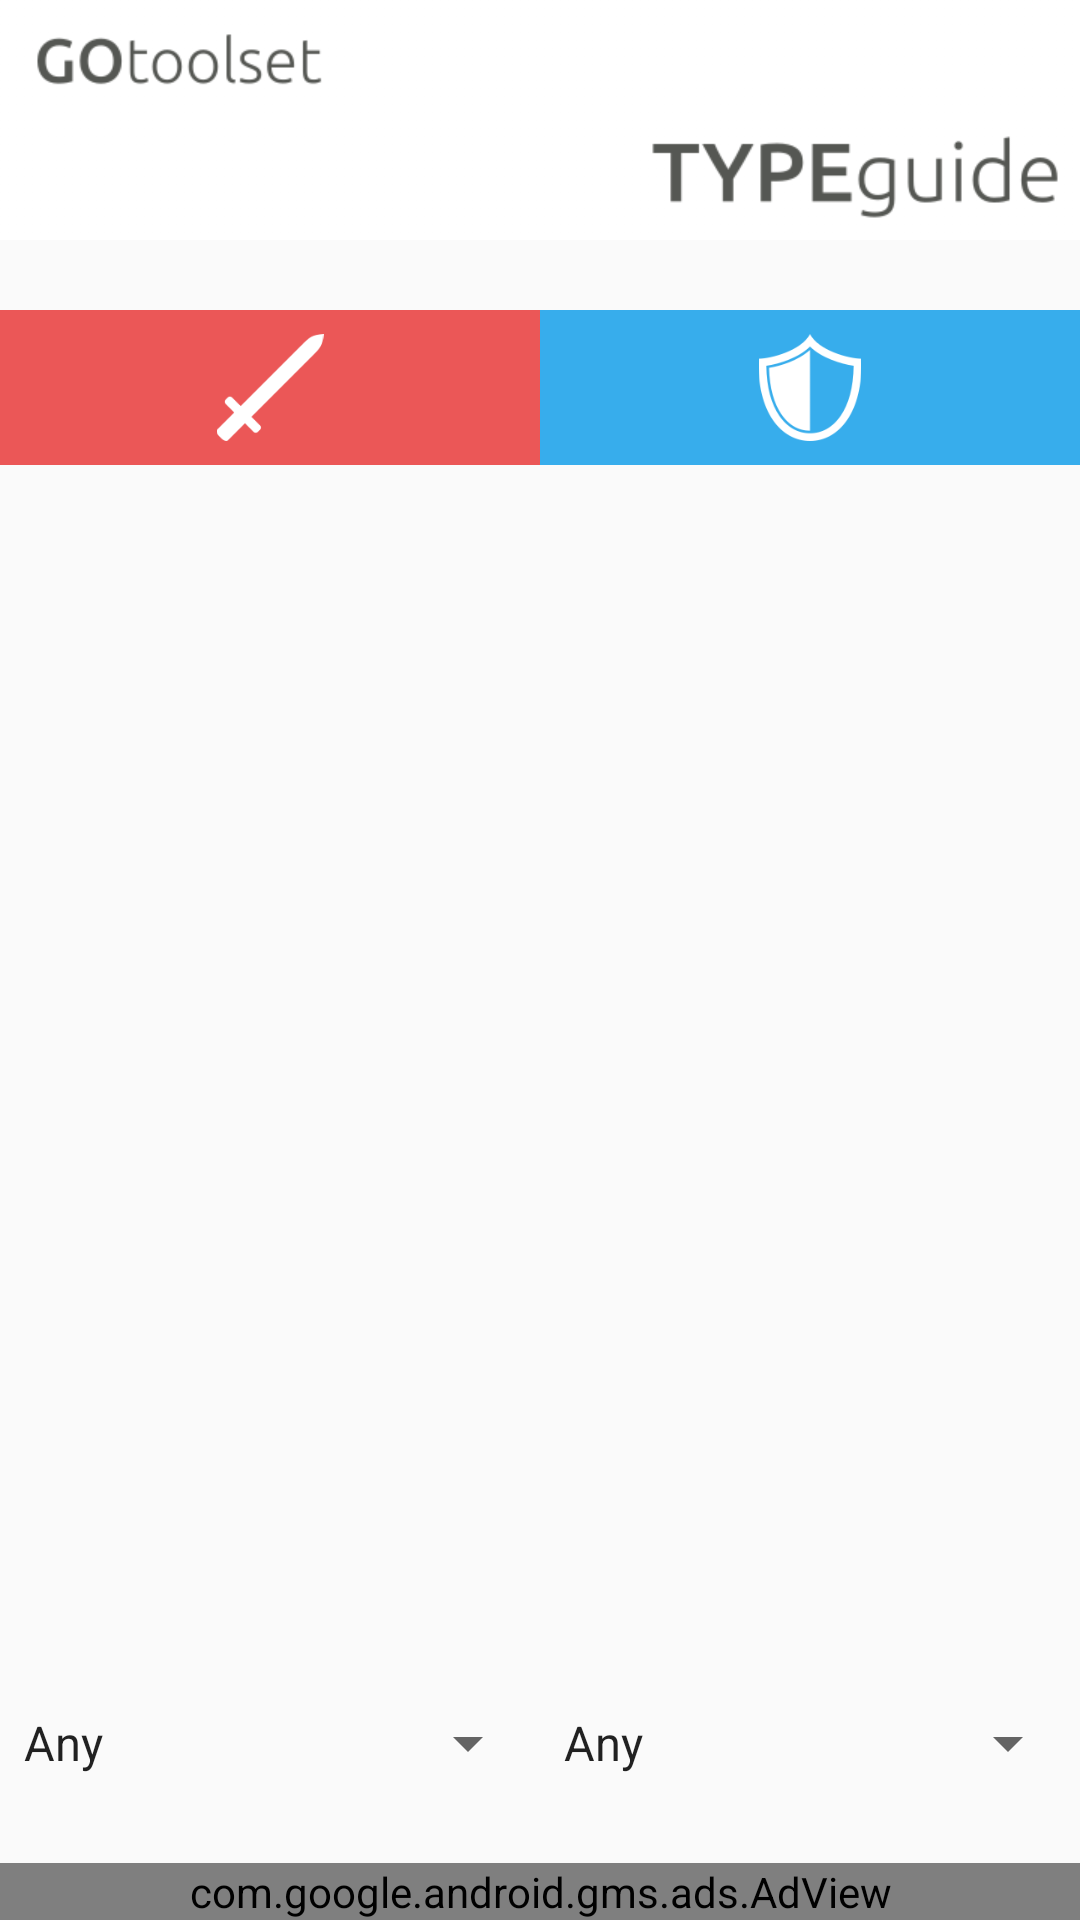

Here is an Android app screen rendered from its layout file. Give the layout XML and the strings, colors and styles it references.
<!-- AndroidManifest.xml: application theme Theme.AppCompat.Light.NoActionBar -->
<!-- res/layout/activity_type_guide.xml -->
<?xml version="1.0" encoding="utf-8"?>
<LinearLayout
    xmlns:android="http://schemas.android.com/apk/res/android"
    xmlns:tools="http://schemas.android.com/tools"
    android:layout_width="match_parent"
    android:layout_height="match_parent"
    xmlns:ads="http://schemas.android.com/apk/res-auto"
    tools:context="de.limbusdev.gotoolset.TypeGuideActivity"
    android:padding="0dp"
    android:orientation="vertical">

    <ImageView
        android:layout_width="match_parent"
        android:layout_height="0dp"
        android:id="@+id/imageView2"
        android:src="@drawable/type_guide_logo"
        android:layout_weight="2"
        android:layout_gravity="top"
        android:scaleType="fitStart"/>

    <LinearLayout
        android:orientation="horizontal"
        android:layout_width="match_parent"
        android:layout_height="0dp"
        android:layout_weight="9">

        <LinearLayout
            android:orientation="vertical"
            android:layout_width="0dp"
            android:layout_height="match_parent"
            android:layout_weight="1">

            <ImageView
                android:layout_width="match_parent"
                android:layout_height="0dp"
                android:id="@+id/imageView3"
                android:src="@drawable/sword"
                android:background="#eb5757"
                android:layout_weight="1"
                android:padding="8dp"
                android:nestedScrollingEnabled="true"
                android:onClick="openHelpAttack"/>

            <ListView
                android:layout_width="match_parent"
                android:layout_height="0dp"
                android:id="@+id/typeListView1"
                android:layout_gravity="center_horizontal"
                android:layout_weight="8"
                android:nestedScrollingEnabled="false"/>

        </LinearLayout>

        <LinearLayout
            android:orientation="vertical"
            android:layout_width="0dp"
            android:layout_height="match_parent"
            android:layout_weight="1">

            <ImageView
                android:layout_width="match_parent"
                android:layout_height="0dp"
                android:id="@+id/imageView4"
                android:layout_weight="1"
                android:background="#37adec"
                android:src="@drawable/shield"
                android:padding="8dp"
                android:onClick="openHelpDefense"/>

            <ListView
                android:layout_width="match_parent"
                android:layout_height="0dp"
                android:id="@+id/typeListView2"
                android:layout_gravity="center_horizontal"
                android:layout_weight="8"
                />

        </LinearLayout>
    </LinearLayout>

    <LinearLayout
            android:orientation="horizontal"
            android:layout_width="match_parent"
            android:layout_height="0dp"
            android:layout_weight="1">

            <Spinner
                android:layout_width="0dp"
                android:layout_height="wrap_content"
                android:id="@+id/spinner_type_1"
                android:spinnerMode="dropdown"
                android:entries="@array/type_list"
                android:layout_weight="1"
                android:layout_gravity="top"/>

            <Spinner
                android:layout_width="0dp"
                android:layout_height="wrap_content"
                android:id="@+id/spinner_type_2"
                android:spinnerMode="dropdown"
                android:entries="@array/type_list"
                android:layout_weight="1"
                />
    </LinearLayout>

    <com.google.android.gms.ads.AdView
        android:id="@+id/adView"
        android:layout_width="match_parent"
        android:layout_height="wrap_content"
        android:layout_centerHorizontal="true"
        android:layout_alignParentBottom="true"
        ads:adSize="BANNER"
        ads:adUnitId="@string/banner_ad_unit_id2">
    </com.google.android.gms.ads.AdView>

</LinearLayout>
<!-- resources referenced by this layout -->
<resources>
  <string-array name="type_list">
          <item>Any</item>
          <item>Normal</item>
          <item>Fighting</item>
          <item>Flying</item>
          <item>Poison</item>
          <item>Ground</item>
          <item>Rock</item>
          <item>Bug</item>
          <item>Ghost</item>
          <item>Steel</item>
          <item>Fire</item>
          <item>Water</item>
          <item>Grass</item>
          <item>Electric</item>
          <item>Psychic</item>
          <item>Ice</item>
          <item>Dragon</item>
          <item>Dark</item>
          <item>Fairy</item>
      </string-array>
  <!-- drawable shield: png bitmap (drawable, 3872 bytes) -->
  <!-- drawable sword: png bitmap (drawable, 1266 bytes) -->
  <!-- drawable type_guide_logo: png bitmap (drawable, 12172 bytes) -->
  <string name="banner_ad_unit_id2">ca-app-pub-3940256099942544/6300978111</string>
</resources>
